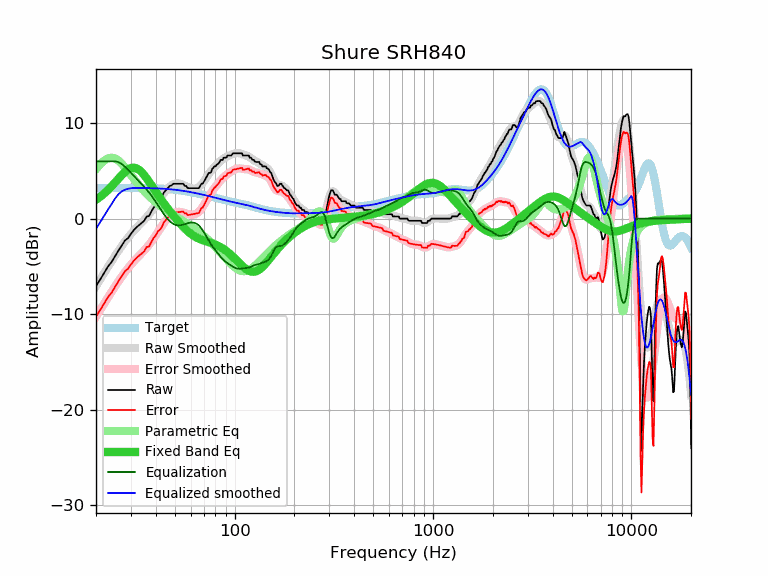

The file beside this chart, header and first rows:
frequency, raw, error, smoothed, error_smoothed, equalization, parametric_eq, equalized_raw, equalized_smoothed, target
20, -7.07, -10.27, -7.08, -10.28, 6.00, 1.98, -1.07, -1.08, 3.20
21, -6.38, -9.58, -6.37, -9.57, 6.00, 2.29, -0.38, -0.37, 3.20
22, -5.68, -8.88, -5.69, -8.89, 6.00, 2.63, 0.32, 0.31, 3.20
23, -5.01, -8.21, -5.05, -8.25, 6.00, 3.00, 0.99, 0.95, 3.20
24, -4.54, -7.74, -4.44, -7.65, 6.00, 3.40, 1.46, 1.56, 3.20
25, -3.91, -7.12, -3.87, -7.08, 6.00, 3.80, 2.09, 2.13, 3.21
26, -3.33, -6.54, -3.34, -6.55, 5.90, 4.20, 2.57, 2.56, 3.21
27, -2.80, -6.01, -2.85, -6.06, 5.71, 4.57, 2.91, 2.86, 3.21
28, -2.29, -5.50, -2.40, -5.61, 5.42, 4.90, 3.13, 3.03, 3.21
29, -2.05, -5.26, -1.99, -5.19, 5.11, 5.14, 3.06, 3.13, 3.21
30, -1.60, -4.81, -1.61, -4.82, 4.80, 5.29, 3.20, 3.18, 3.21
31, -1.21, -4.42, -1.28, -4.49, 4.49, 5.33, 3.28, 3.21, 3.21
32, -0.91, -4.12, -0.97, -4.18, 4.18, 5.26, 3.27, 3.21, 3.21
33, -0.68, -3.89, -0.68, -3.89, 3.89, 5.10, 3.21, 3.21, 3.21
34, -0.46, -3.66, -0.41, -3.61, 3.61, 4.85, 3.15, 3.20, 3.20
35, -0.23, -3.43, -0.13, -3.33, 3.33, 4.56, 3.10, 3.20, 3.20
36, 0.22, -2.98, 0.15, -3.04, 3.04, 4.22, 3.26, 3.20, 3.20
37, 0.26, -2.93, 0.45, -2.74, 2.74, 3.87, 3.00, 3.19, 3.19
38, 0.73, -2.46, 0.76, -2.43, 2.43, 3.52, 3.16, 3.18, 3.19
39, 1.14, -2.04, 1.08, -2.10, 2.10, 3.17, 3.24, 3.18, 3.18
40, 1.40, -1.77, 1.41, -1.76, 1.76, 2.83, 3.16, 3.17, 3.17
41, 1.82, -1.34, 1.74, -1.42, 1.42, 2.50, 3.24, 3.16, 3.16
42, 2.00, -1.15, 2.07, -1.08, 1.08, 2.18, 3.08, 3.15, 3.15
43, 2.28, -0.86, 2.38, -0.76, 0.76, 1.88, 3.04, 3.14, 3.14
44, 2.74, -0.39, 2.67, -0.46, 0.46, 1.59, 3.20, 3.13, 3.13
45, 2.96, -0.15, 2.93, -0.18, 0.18, 1.31, 3.14, 3.11, 3.11
46, 3.19, 0.09, 3.15, 0.06, -0.06, 1.05, 3.13, 3.10, 3.10
47, 3.42, 0.34, 3.34, 0.26, -0.26, 0.80, 3.16, 3.08, 3.08
48, 3.46, 0.40, 3.48, 0.42, -0.42, 0.56, 3.04, 3.06, 3.06
49, 3.65, 0.61, 3.59, 0.55, -0.55, 0.32, 3.10, 3.04, 3.04
50, 3.65, 0.63, 3.65, 0.63, -0.63, 0.10, 3.02, 3.02, 3.02
51, 3.65, 0.65, 3.68, 0.68, -0.68, -0.11, 2.97, 3.00, 3.00
52, 3.65, 0.67, 3.68, 0.70, -0.70, -0.31, 2.95, 2.98, 2.98
53, 3.65, 0.69, 3.65, 0.70, -0.70, -0.51, 2.95, 2.96, 2.96
54, 3.65, 0.72, 3.60, 0.67, -0.67, -0.69, 2.98, 2.93, 2.93
55, 3.65, 0.74, 3.54, 0.63, -0.63, -0.87, 3.02, 2.91, 2.91
56, 3.42, 0.54, 3.46, 0.58, -0.58, -1.03, 2.84, 2.88, 2.88
57, 3.42, 0.56, 3.39, 0.53, -0.53, -1.18, 2.89, 2.86, 2.86
58, 3.19, 0.36, 3.31, 0.48, -0.48, -1.33, 2.71, 2.83, 2.83
59, 3.19, 0.39, 3.25, 0.45, -0.45, -1.46, 2.74, 2.80, 2.80
60, 3.19, 0.42, 3.20, 0.42, -0.42, -1.58, 2.77, 2.77, 2.77
61, 3.19, 0.45, 3.16, 0.42, -0.42, -1.69, 2.77, 2.74, 2.74
62, 3.19, 0.47, 3.14, 0.43, -0.43, -1.79, 2.76, 2.72, 2.72
63, 3.19, 0.50, 3.15, 0.46, -0.46, -1.88, 2.73, 2.69, 2.69
64, 3.19, 0.53, 3.18, 0.52, -0.52, -1.96, 2.67, 2.66, 2.66
65, 3.19, 0.56, 3.24, 0.61, -0.61, -2.04, 2.58, 2.63, 2.63
66, 3.19, 0.59, 3.32, 0.72, -0.72, -2.10, 2.47, 2.60, 2.60
67, 3.42, 0.85, 3.43, 0.86, -0.86, -2.16, 2.56, 2.57, 2.57
68, 3.65, 1.11, 3.57, 1.03, -1.03, -2.21, 2.62, 2.54, 2.54
69, 3.67, 1.16, 3.74, 1.23, -1.23, -2.26, 2.44, 2.51, 2.51
70, 3.87, 1.39, 3.91, 1.43, -1.43, -2.31, 2.44, 2.48, 2.48
71, 4.10, 1.65, 4.10, 1.65, -1.65, -2.35, 2.45, 2.45, 2.45
72, 4.34, 1.92, 4.30, 1.88, -1.88, -2.39, 2.46, 2.42, 2.42
73, 4.56, 2.17, 4.49, 2.09, -2.09, -2.43, 2.47, 2.39, 2.39
74, 4.79, 2.43, 4.67, 2.31, -2.31, -2.47, 2.48, 2.36, 2.36
75, 4.79, 2.46, 4.84, 2.50, -2.50, -2.51, 2.29, 2.33, 2.33
76, 4.85, 2.55, 4.99, 2.69, -2.69, -2.55, 2.16, 2.30, 2.30
77, 5.19, 2.92, 5.14, 2.86, -2.86, -2.59, 2.33, 2.27, 2.27
78, 5.31, 3.07, 5.27, 3.03, -3.03, -2.63, 2.28, 2.24, 2.24
79, 5.47, 3.25, 5.40, 3.18, -3.18, -2.68, 2.29, 2.22, 2.22
... 553 more rows
